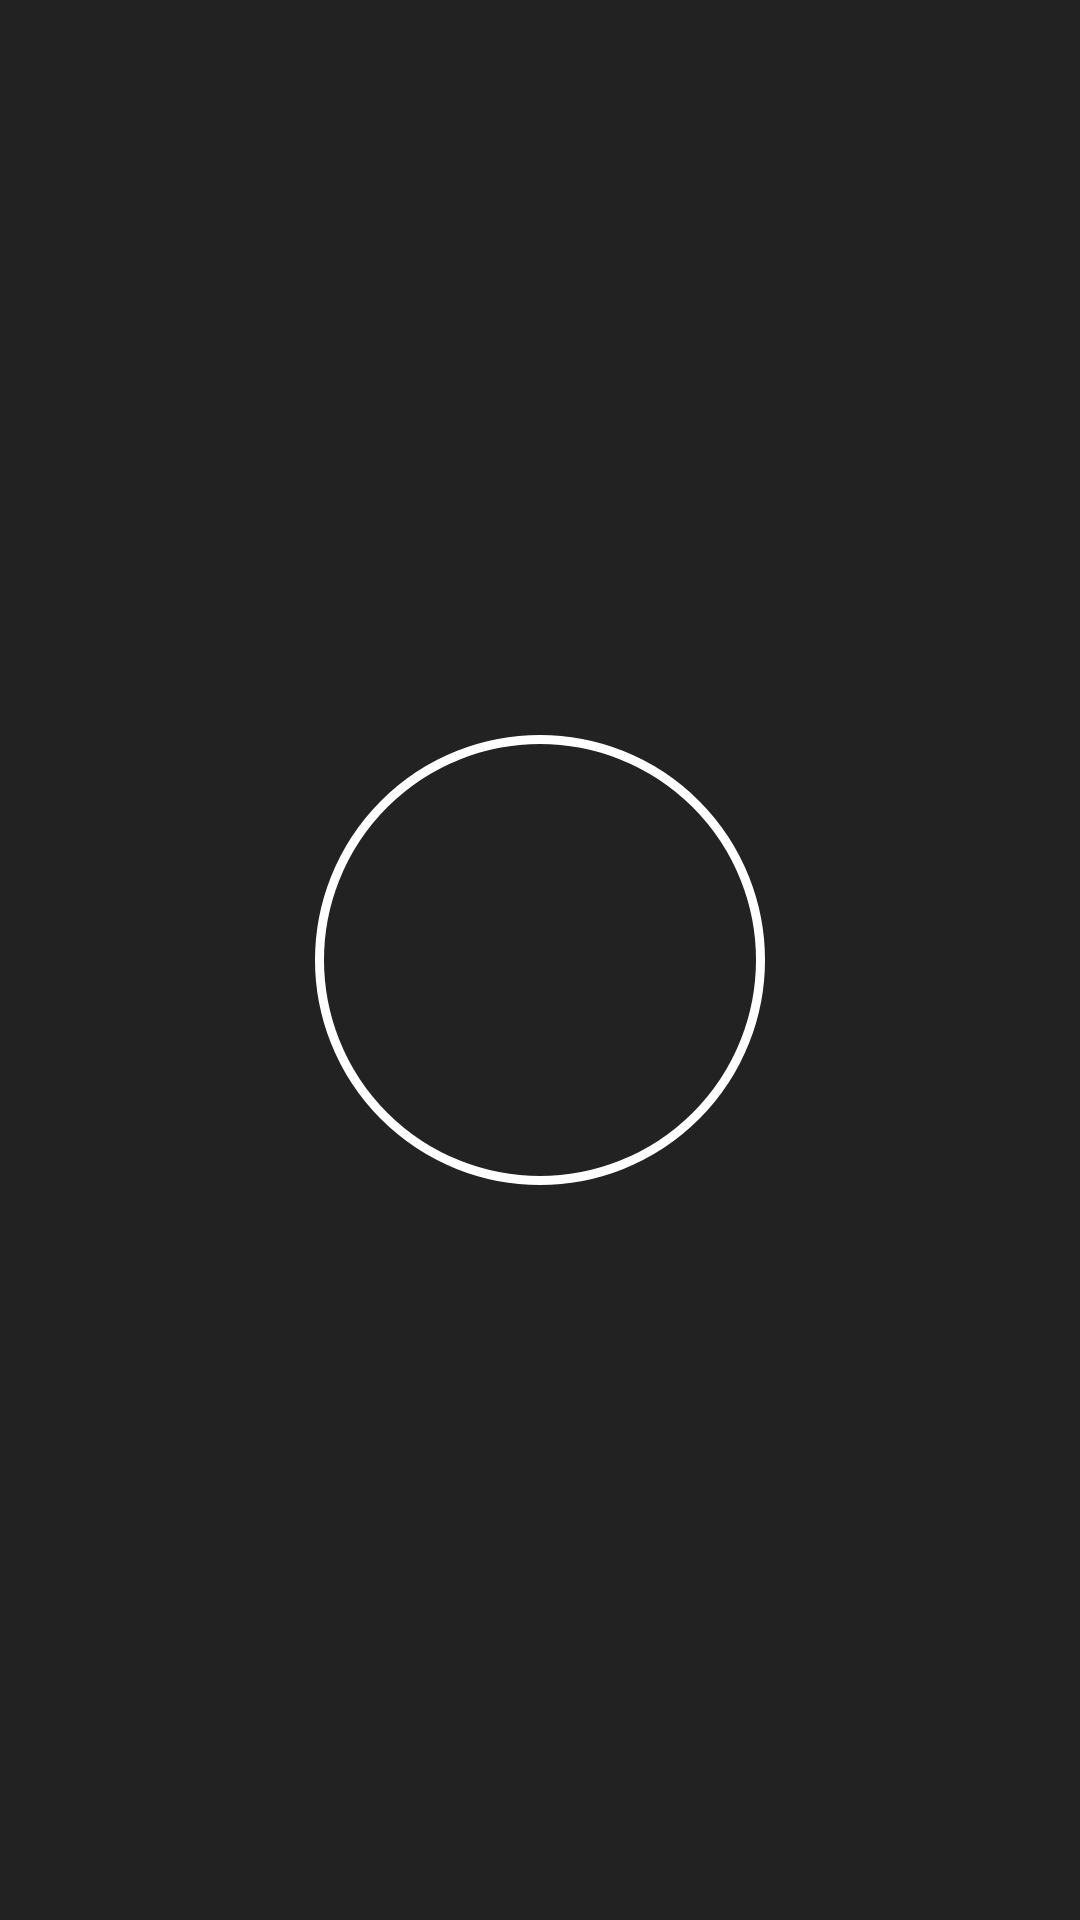

Write the Android layout XML for this screen, with the resource values it uses.
<!-- AndroidManifest.xml: application theme Theme.AppCompat.DayNight.DarkActionBar -->
<!-- res/layout/activity_exercice3.xml -->
<?xml version="1.0" encoding="utf-8"?>
<LinearLayout xmlns:android="http://schemas.android.com/apk/res/android"
    android:layout_width="match_parent"
    android:layout_height="match_parent"
    android:background="#222222"
    android:gravity="center"
    android:orientation="vertical">

    <FrameLayout
        android:layout_width="150dp"
        android:layout_height="150dp">

        <ImageView
            android:id="@+id/circleImage"
            android:layout_width="match_parent"
            android:layout_height="match_parent"
            android:contentDescription="Profil"
            android:padding="3dp" />

        <View
            android:layout_width="match_parent"
            android:layout_height="match_parent"
            android:background="@drawable/circle_border" />
    </FrameLayout>
</LinearLayout>
<!-- resources referenced by this layout -->
<resources>
  <!-- drawable circle_border (drawable) -->
  <?xml version="1.0" encoding="utf-8"?>
  <shape xmlns:android="http://schemas.android.com/apk/res/android"
      android:shape="oval">
      <solid android:color="@android:color/transparent" />
      <stroke
          android:width="3dp"
          android:color="#FFFFFF" />
  </shape>
</resources>
